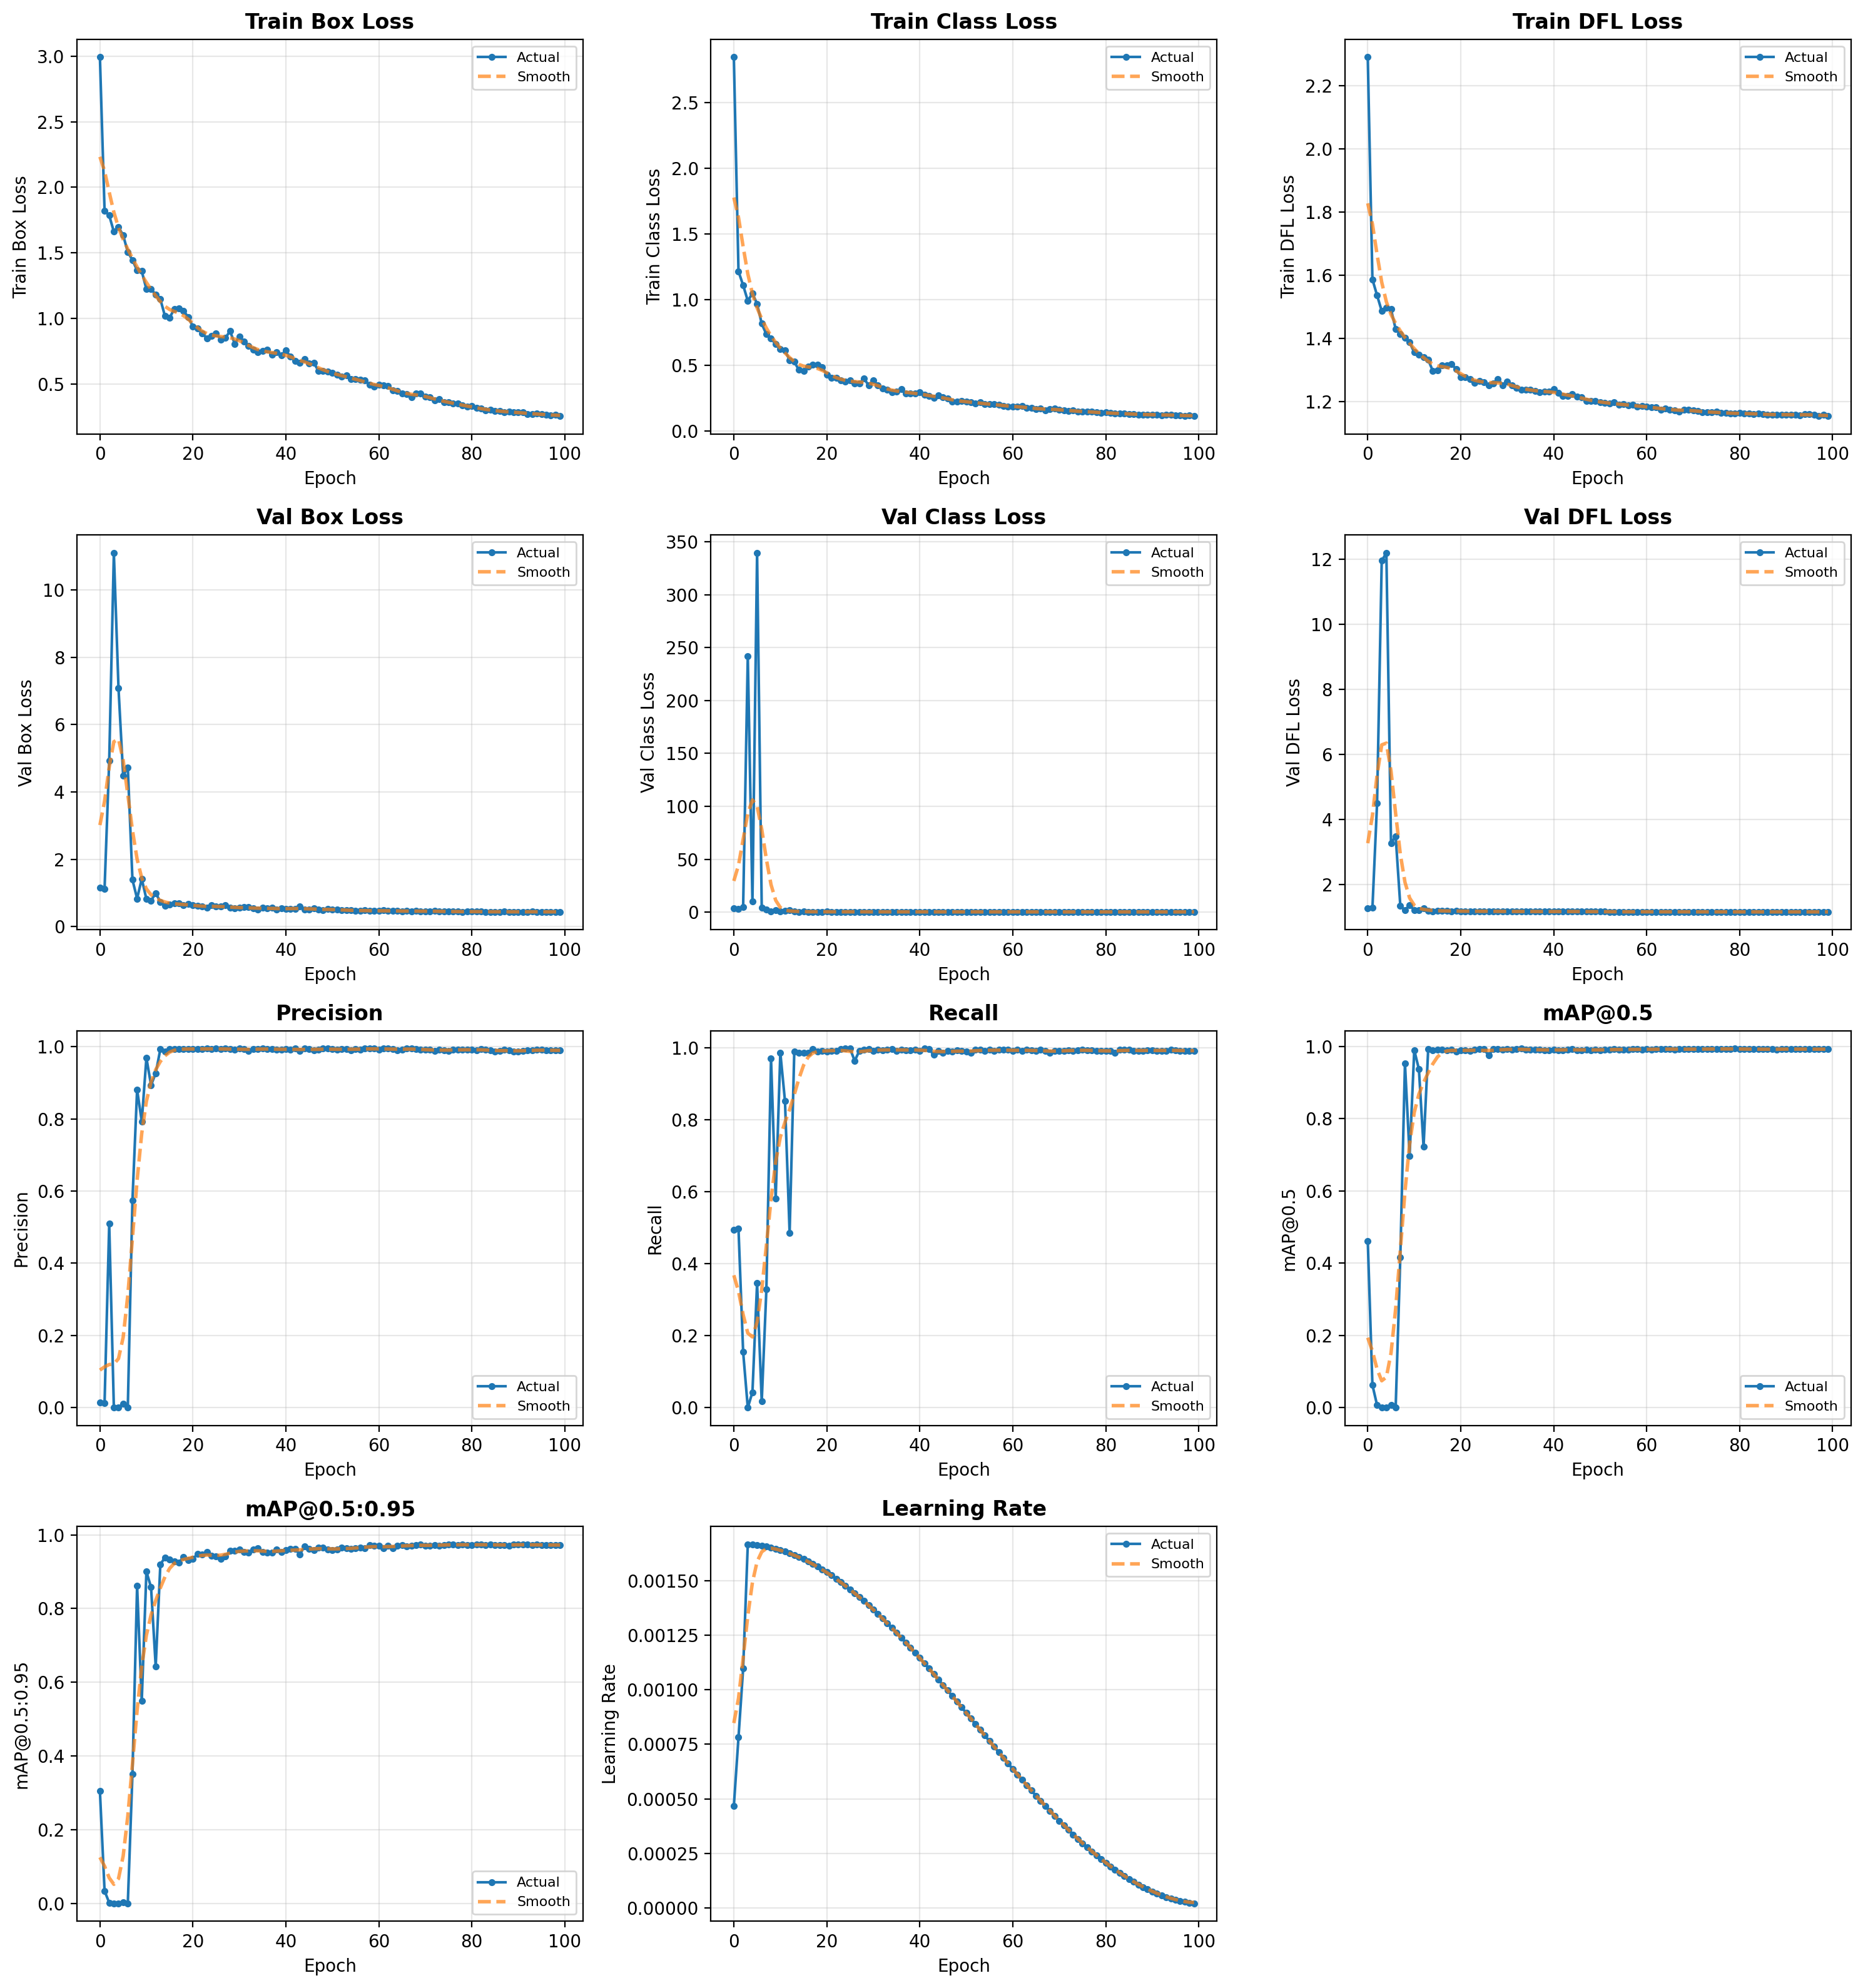

The table this chart was drawn from, first rows:
epoch, train/box_loss, train/cls_loss, train/dfl_loss, val/box_loss, val/cls_loss, val/dfl_loss, metrics/precision(B), metrics/recall(B), metrics/mAP50(B), metrics/mAP50-95(B), lr/pg0
0, 2.993, 2.845, 2.29, 1.152, 3.47, 1.274, 0.01393, 0.4944, 0.4618, 0.3047, 0.0004668
1, 1.822, 1.216, 1.587, 1.129, 3.038, 1.29, 0.01269, 0.4972, 0.0627, 0.03395, 0.0007818
2, 1.785, 1.11, 1.536, 4.926, 4.96, 4.51, 0.5092, 0.1545, 0.006935, 0.001754, 0.001097
3, 1.66, 0.992, 1.487, 11.1, 242.2, 11.96, 0.0, 0.0, 0.0, 0.0, 0.001667
4, 1.695, 1.047, 1.497, 7.077, 9.871, 12.2, 0.0008366, 0.04286, 0.0004601, 7.493772130535884e-05, 0.001665
5, 1.634, 0.9691, 1.492, 4.493, 339.7, 3.278, 0.01097, 0.3461, 0.007905, 0.003041, 0.001663
6, 1.505, 0.8177, 1.43, 4.726, 4.326, 3.496, 0.0003389, 0.01714, 0.0001775, 0.000106, 0.00166
7, 1.444, 0.7366, 1.414, 1.393, 2.209, 1.355, 0.5743, 0.3285, 0.4157, 0.3517, 0.001657
8, 1.366, 0.7045, 1.402, 0.833, 0.6042, 1.22, 0.8808, 0.9698, 0.9533, 0.8621, 0.001652
9, 1.36, 0.663, 1.388, 1.42, 1.744, 1.383, 0.7927, 0.5808, 0.6971, 0.5491, 0.001647
10, 1.222, 0.6244, 1.356, 0.8203, 0.4662, 1.217, 0.9689, 0.9859, 0.99, 0.9005, 0.001641
11, 1.225, 0.6129, 1.349, 0.7688, 1.091, 1.23, 0.8933, 0.8519, 0.9369, 0.858, 0.001634
12, 1.179, 0.5405, 1.341, 1, 1.784, 1.286, 0.926, 0.4849, 0.7226, 0.6431, 0.001627
13, 1.146, 0.5274, 1.332, 0.7348, 0.393, 1.206, 0.9928, 0.9887, 0.9927, 0.92, 0.001618
14, 1.016, 0.4657, 1.297, 0.628, 0.2835, 1.192, 0.9872, 0.9859, 0.9895, 0.9388, 0.001609
15, 1.004, 0.4599, 1.3, 0.6617, 0.356, 1.196, 0.9932, 0.986, 0.9907, 0.9337, 0.001599
16, 1.071, 0.491, 1.315, 0.6953, 0.2938, 1.202, 0.9935, 0.9862, 0.9907, 0.9274, 0.001588
17, 1.075, 0.5048, 1.316, 0.6903, 0.289, 1.201, 0.9939, 0.9966, 0.9899, 0.9242, 0.001577
18, 1.057, 0.5064, 1.319, 0.6297, 0.2953, 1.192, 0.9935, 0.9887, 0.9919, 0.9407, 0.001565
19, 1.008, 0.4851, 1.304, 0.6743, 0.2725, 1.196, 0.9939, 0.9911, 0.9855, 0.9316, 0.001552
20, 0.9362, 0.4313, 1.277, 0.637, 0.3123, 1.19, 0.9926, 0.9887, 0.9895, 0.9354, 0.001539
21, 0.9209, 0.406, 1.278, 0.6185, 0.2532, 1.187, 0.9933, 0.9914, 0.989, 0.9477, 0.001524
22, 0.8857, 0.404, 1.272, 0.5933, 0.237, 1.187, 0.9939, 0.9913, 0.9879, 0.9475, 0.001509
23, 0.8472, 0.385, 1.259, 0.5578, 0.2303, 1.184, 0.9943, 0.9968, 0.9908, 0.9528, 0.001494
24, 0.8675, 0.379, 1.266, 0.6318, 0.2437, 1.19, 0.9926, 0.9969, 0.9929, 0.9437, 0.001478
25, 0.8859, 0.3885, 1.262, 0.6102, 0.2485, 1.188, 0.9942, 0.9972, 0.9921, 0.9424, 0.001461
26, 0.8368, 0.3647, 1.253, 0.5923, 0.3053, 1.188, 0.9936, 0.9632, 0.9756, 0.9348, 0.001443
27, 0.8508, 0.3643, 1.257, 0.6408, 0.2485, 1.19, 0.9943, 0.9912, 0.9925, 0.9424, 0.001425
28, 0.9019, 0.3997, 1.272, 0.5577, 0.2335, 1.183, 0.9924, 0.9935, 0.9924, 0.9562, 0.001407
29, 0.8055, 0.3489, 1.253, 0.5387, 0.218, 1.181, 0.9915, 0.9965, 0.9918, 0.9577, 0.001388
30, 0.8614, 0.3862, 1.264, 0.5725, 0.226, 1.184, 0.9943, 0.991, 0.9924, 0.9602, 0.001368
31, 0.8213, 0.3468, 1.252, 0.5737, 0.2225, 1.182, 0.9933, 0.9943, 0.9906, 0.954, 0.001348
32, 0.7894, 0.3256, 1.245, 0.5787, 0.2328, 1.184, 0.9887, 0.9922, 0.9924, 0.9527, 0.001327
33, 0.759, 0.3146, 1.239, 0.5427, 0.2145, 1.18, 0.9928, 0.9943, 0.9939, 0.9608, 0.001306
34, 0.739, 0.2975, 1.239, 0.5152, 0.199, 1.181, 0.994, 0.9961, 0.9914, 0.963, 0.001284
35, 0.7498, 0.3021, 1.238, 0.5693, 0.2215, 1.183, 0.9943, 0.9915, 0.9905, 0.9533, 0.001262
36, 0.7585, 0.3187, 1.233, 0.5405, 0.211, 1.178, 0.993, 0.9944, 0.9909, 0.9513, 0.001239
37, 0.7212, 0.2872, 1.23, 0.5653, 0.2228, 1.182, 0.9941, 0.9933, 0.9915, 0.9527, 0.001216
38, 0.7392, 0.2867, 1.232, 0.5048, 0.203, 1.176, 0.9913, 0.9929, 0.9895, 0.9599, 0.001193
39, 0.7192, 0.2878, 1.231, 0.5425, 0.211, 1.179, 0.9923, 0.9943, 0.9899, 0.9538, 0.00117
40, 0.7537, 0.2942, 1.239, 0.534, 0.206, 1.179, 0.9941, 0.9913, 0.9912, 0.9584, 0.001146
41, 0.707, 0.2795, 1.227, 0.5275, 0.2013, 1.178, 0.9908, 0.997, 0.9897, 0.9614, 0.001121
42, 0.6751, 0.2665, 1.218, 0.5312, 0.21, 1.177, 0.9943, 0.9965, 0.9899, 0.962, 0.001097
43, 0.6615, 0.2525, 1.218, 0.5935, 0.2405, 1.192, 0.9883, 0.9796, 0.9905, 0.9468, 0.001072
44, 0.6877, 0.2723, 1.224, 0.5122, 0.1958, 1.177, 0.9943, 0.9909, 0.9931, 0.9686, 0.001047
45, 0.6554, 0.2586, 1.215, 0.5108, 0.1958, 1.177, 0.9935, 0.9859, 0.9894, 0.9618, 0.001022
46, 0.6599, 0.2505, 1.215, 0.5525, 0.1935, 1.181, 0.9903, 0.9915, 0.9899, 0.9592, 0.0009965
47, 0.6, 0.2254, 1.203, 0.503, 0.1878, 1.176, 0.9916, 0.9884, 0.9911, 0.9663, 0.0009709
48, 0.6002, 0.2273, 1.203, 0.4945, 0.1953, 1.175, 0.9943, 0.9934, 0.9898, 0.9659, 0.0009453
49, 0.5941, 0.2284, 1.203, 0.527, 0.2025, 1.177, 0.9943, 0.991, 0.9912, 0.9604, 0.0009195
50, 0.5834, 0.2271, 1.198, 0.5112, 0.195, 1.176, 0.9924, 0.9885, 0.9892, 0.9585, 0.0008936
51, 0.5697, 0.2225, 1.196, 0.5158, 0.1983, 1.176, 0.9909, 0.9859, 0.9907, 0.9608, 0.0008678
52, 0.5543, 0.2116, 1.194, 0.4833, 0.185, 1.173, 0.9938, 0.9943, 0.9911, 0.9649, 0.0008418
53, 0.5651, 0.2182, 1.197, 0.498, 0.1855, 1.173, 0.9932, 0.9941, 0.9924, 0.964, 0.0008159
54, 0.5347, 0.204, 1.189, 0.4833, 0.1833, 1.173, 0.9903, 0.9916, 0.9917, 0.9621, 0.00079
55, 0.5354, 0.2053, 1.192, 0.4735, 0.1767, 1.172, 0.9941, 0.9935, 0.9914, 0.9631, 0.0007642
56, 0.5301, 0.2041, 1.189, 0.472, 0.177, 1.172, 0.9918, 0.9913, 0.9913, 0.9655, 0.0007384
57, 0.5242, 0.2034, 1.19, 0.4933, 0.18, 1.173, 0.9942, 0.9938, 0.9921, 0.9644, 0.0007128
58, 0.493, 0.1934, 1.185, 0.4715, 0.1788, 1.173, 0.9943, 0.994, 0.9923, 0.9715, 0.0006872
59, 0.4802, 0.1867, 1.186, 0.4622, 0.171, 1.171, 0.9943, 0.9939, 0.9916, 0.97, 0.0006618
... 40 more rows
